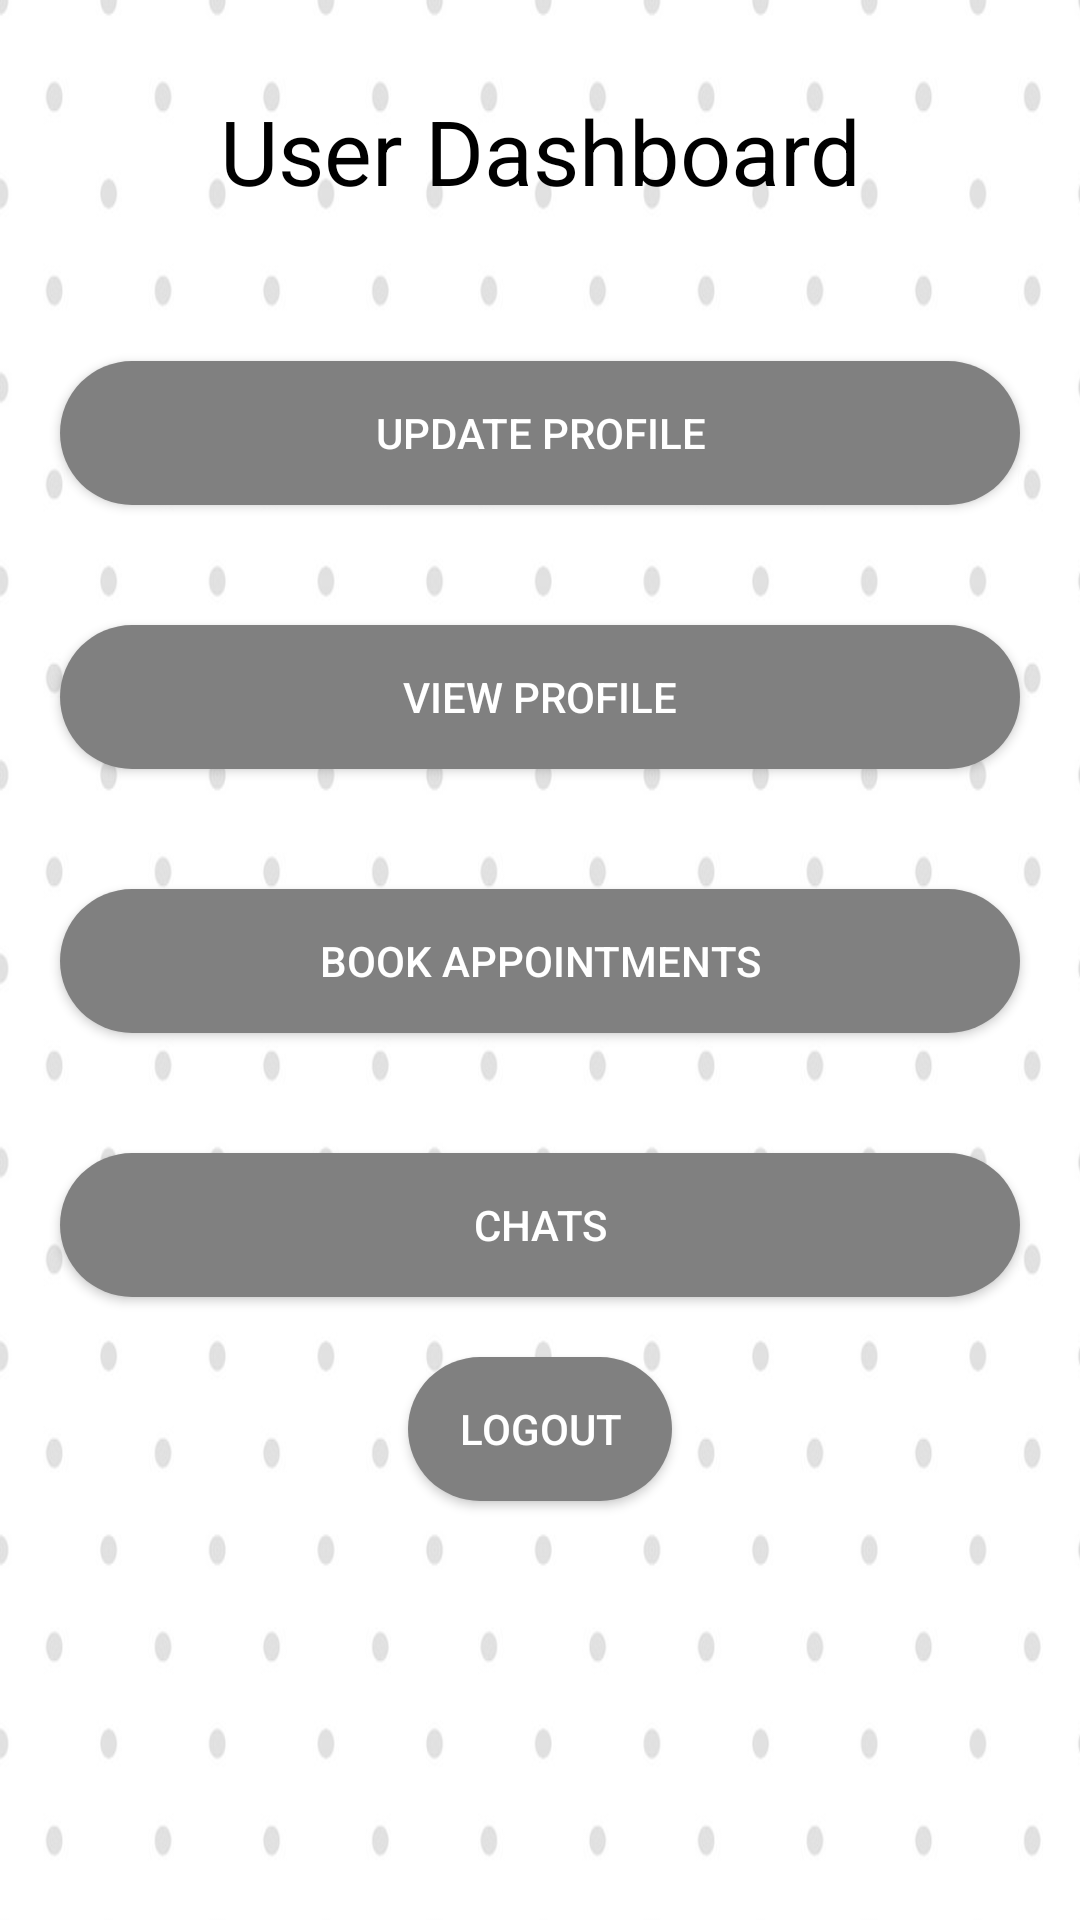

Android layout source for this screen:
<!-- AndroidManifest.xml: application theme AppTheme -->
<!-- res/layout/activity_patient__dashboard.xml -->
<?xml version="1.0" encoding="utf-8"?>
<android.support.constraint.ConstraintLayout xmlns:android="http://schemas.android.com/apk/res/android"
    xmlns:app="http://schemas.android.com/apk/res-auto"
    xmlns:tools="http://schemas.android.com/tools"
    android:layout_width="match_parent"
    android:layout_height="match_parent"
    tools:context=".patient_Dashboard">


    <LinearLayout
        android:layout_width="match_parent"
        android:layout_height="match_parent"
        android:orientation="vertical"
        android:background="@drawable/appback">

        <TextView
            android:layout_width="match_parent"
            android:layout_height="wrap_content"
            android:text="User Dashboard"
            android:textSize="30dp"
            android:layout_margin="30dp"
            android:textColor="@color/textColour"
            android:textAlignment="center"/>

        <LinearLayout
            android:layout_width="match_parent"
            android:layout_height="match_parent"
            android:orientation="vertical"
            android:weightSum="3">

            <LinearLayout
                android:layout_width="match_parent"
                android:layout_height="wrap_content"
                android:orientation="vertical"
                android:weightSum="2">

                <Button
                    android:id="@+id/patientupdateprofile_btn"
                    android:layout_width="match_parent"
                    android:layout_height="wrap_content"
                    android:text="update profile"
                    android:layout_margin="20dp"
                    android:background="@drawable/bubble"
                    android:textColor="#ffffff"
                    android:textColorHint="#8effffff"/>

                <Button
                    android:id="@+id/patientviewprofile_btn"
                    android:layout_width="match_parent"
                    android:layout_height="wrap_content"
                    android:text="View Profile"
                    android:layout_margin="20dp"
                    android:background="@drawable/bubble"
                    android:textColor="#ffffff"
                    android:textColorHint="#8effffff"/>


                <Button
                    android:id="@+id/bookappointments_btn"
                    android:layout_width="match_parent"
                    android:layout_height="wrap_content"
                    android:text="Book Appointments"
                    android:layout_margin="20dp"
                    android:background="@drawable/bubble"
                    android:textColor="#ffffff"
                    android:textColorHint="#8effffff"/>

                <Button
                    android:id="@+id/patientchat_btn"
                    android:layout_width="match_parent"
                    android:layout_height="wrap_content"
                    android:text="Chats"
                    android:layout_margin="20dp"
                    android:background="@drawable/bubble"
                    android:textColor="#ffffff"
                    android:textColorHint="#8effffff"/>

            </LinearLayout>

            <Button
                android:id="@+id/patientlogout_btn"
                android:layout_width="wrap_content"
                android:layout_height="wrap_content"
                android:layout_gravity="center"
                android:background="@drawable/bubble"
                android:textColor="#ffffff"
                android:textColorHint="#8effffff"
                android:text="Logout"/>

        </LinearLayout>

    </LinearLayout>

</android.support.constraint.ConstraintLayout>
<!-- resources referenced by this layout -->
<resources>
  <color name="textColour">#000000 </color>
  <!-- drawable appback: jpg bitmap (drawable-v24, 58440 bytes) -->
  <!-- drawable bubble (drawable-v24) -->
  <?xml version="1.0" encoding="utf-8"?>
  <shape xmlns:android="http://schemas.android.com/apk/res/android" android:shape="rectangle">
      <solid android:color="#808080" />
      <corners android:radius="50dp"/>
  </shape>
  <style name="AppTheme" parent="Theme.AppCompat.Light.DarkActionBar">
          
          <item name="colorPrimary">@color/colorAccent</item>
          <item name="colorPrimaryDark">@color/colorAccent</item>
          <item name="colorAccent">@color/colorPrimary</item>
      </style>
  <color name="colorAccent">#808080</color>
  <color name="colorPrimary">#008577</color>
</resources>
